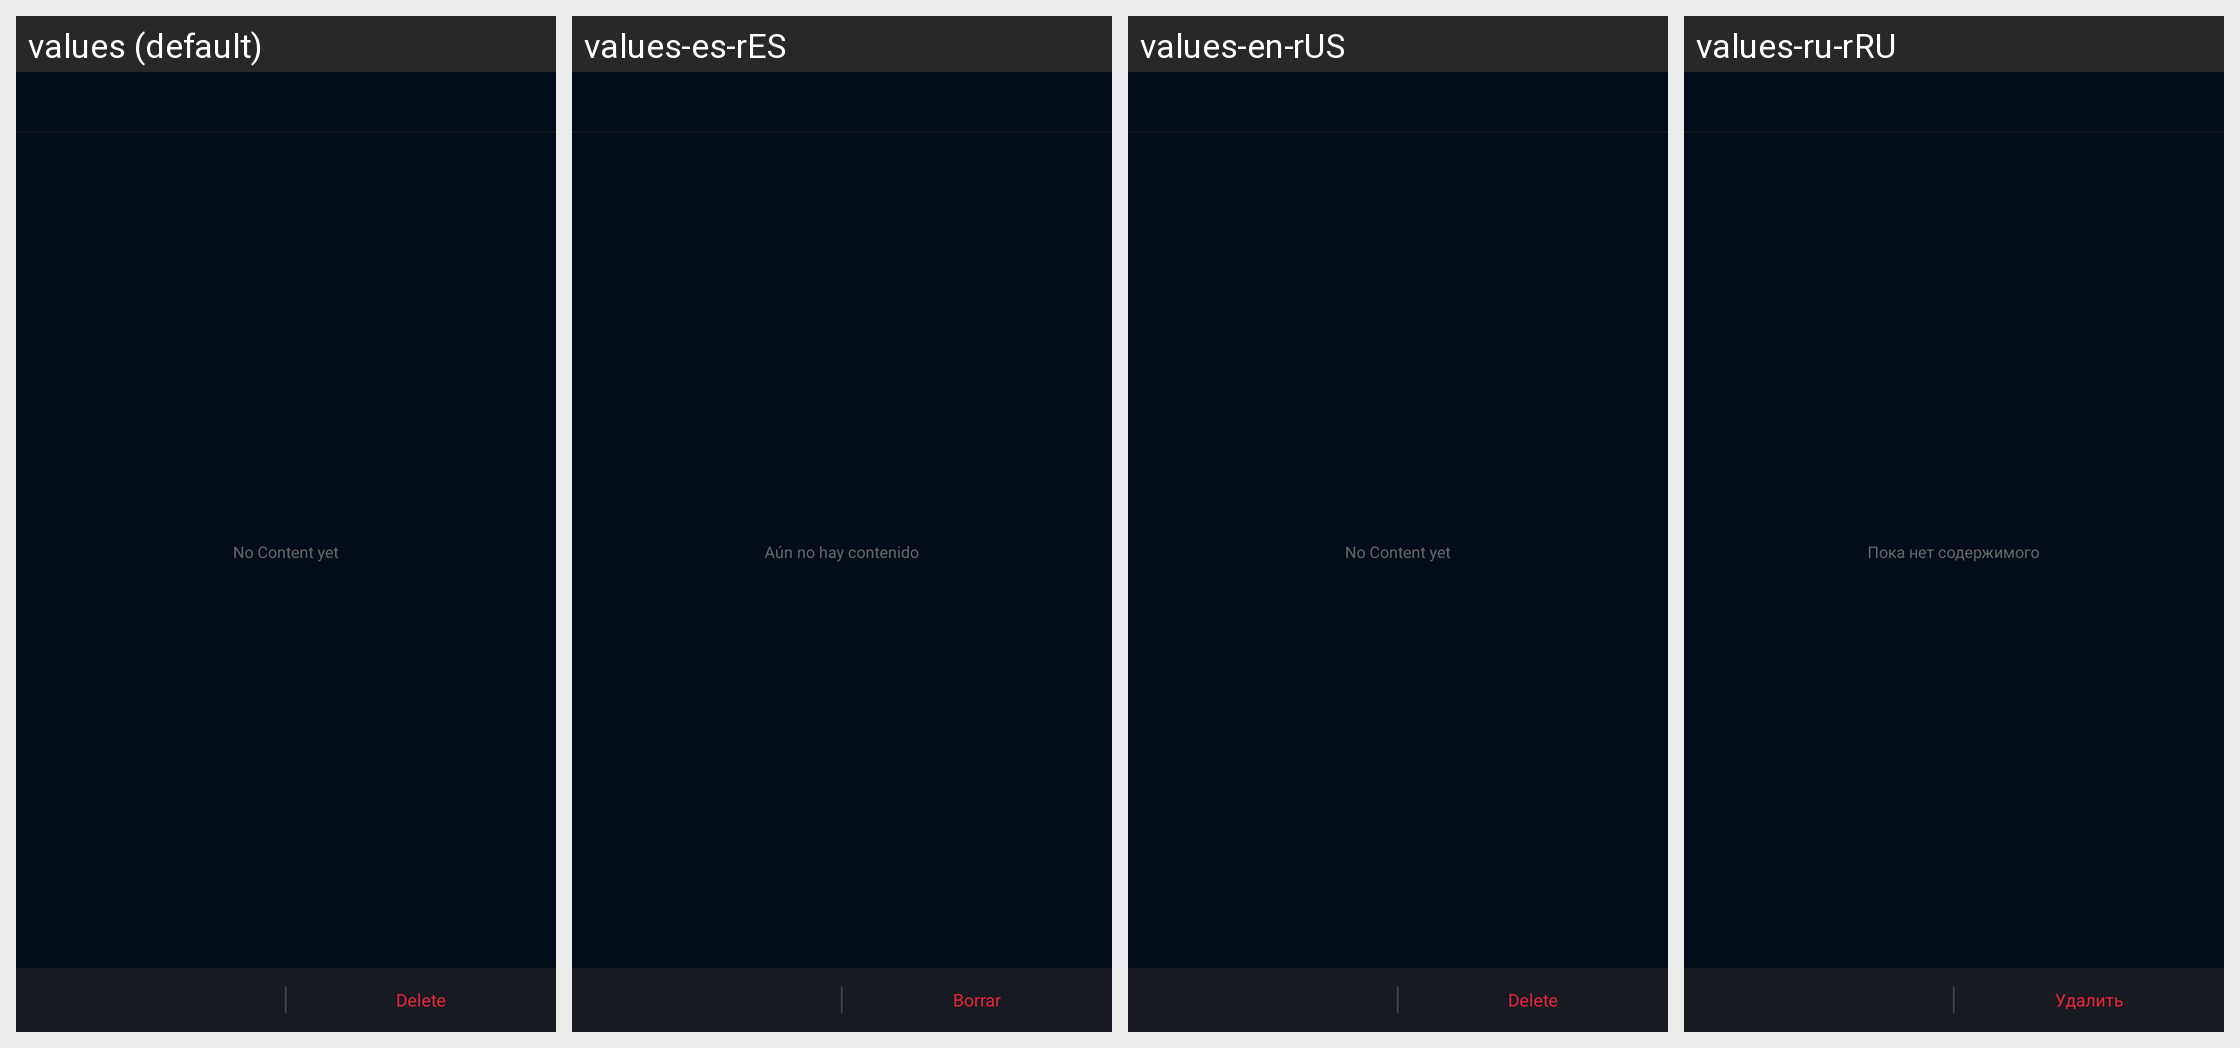

The same Android screen rendered under several of its app's locales, left to right. List the strings drawn on it with the default value and each locale's translation.
Android screen res/layout/activity_download_complete_second.xml rendered under 4 locales, left to right: values (default), values-es-rES, values-en-rUS, values-ru-rRU. Device: Nexus 5 (rendered at 1080×1920; each locale shown at half size, 540×960, under a caption strip naming it); theme BrowserTheme.
Other locales in the repository, not shown: values-af, values-am, values-ar, values-ar-rAR, values-as, values-az, values-be, values-bg, values-bn, values-bs, values-ca, values-cs, values-da, values-de, values-el, values-en, values-en-rAU, values-en-rGB, values-es, values-es-rMX, values-es-rUS, values-et, values-eu, values-fa, values-fi, values-fr, values-fr-rCA, values-fr-rFR, values-gl, values-gu, values-hi, values-hi-rIN, values-hr, values-hu, values-hy, values-id, values-in, values-in-rID, values-is, values-it, values-it-rIT, values-iw, values-ja, values-ka, values-kk, values-km, values-kn, values-ko, values-ky, values-lo, values-lt, values-lv, values-mk, values-ml, values-ml-rIN, values-mn, values-mr, values-ms, values-my, values-nb, values-ne, values-nl, values-or, values-pa, values-pl, values-pt, values-pt-rBR, values-pt-rPT, values-ro, values-ru, values-si, values-sk, values-sl, values-sq, values-sr, values-sv, values-sw, values-ta, values-ta-rIN, values-te, values-te-rIN, values-th, values-th-rTH, values-tl, values-tr, values-uk, values-ur, values-uz, values-vi, values-vi-rVN, values-zh, values-zh-rCN, values-zh-rHK, values-zh-rTW, values-zu.
Strings drawn on this screen, with the default value and each locale's value (text and hints the layout hard-codes, and strings that could not be matched under every locale, appear in the picture but are not listed):

text_empty
  values: No Content yet
  values-es-rES: Aún no hay contenido
  values-en-rUS: No Content yet
  values-ru-rRU: Пока нет содержимого

text_delete
  values: Delete
  values-es-rES: Borrar
  values-en-rUS: Delete
  values-ru-rRU: Удалить
